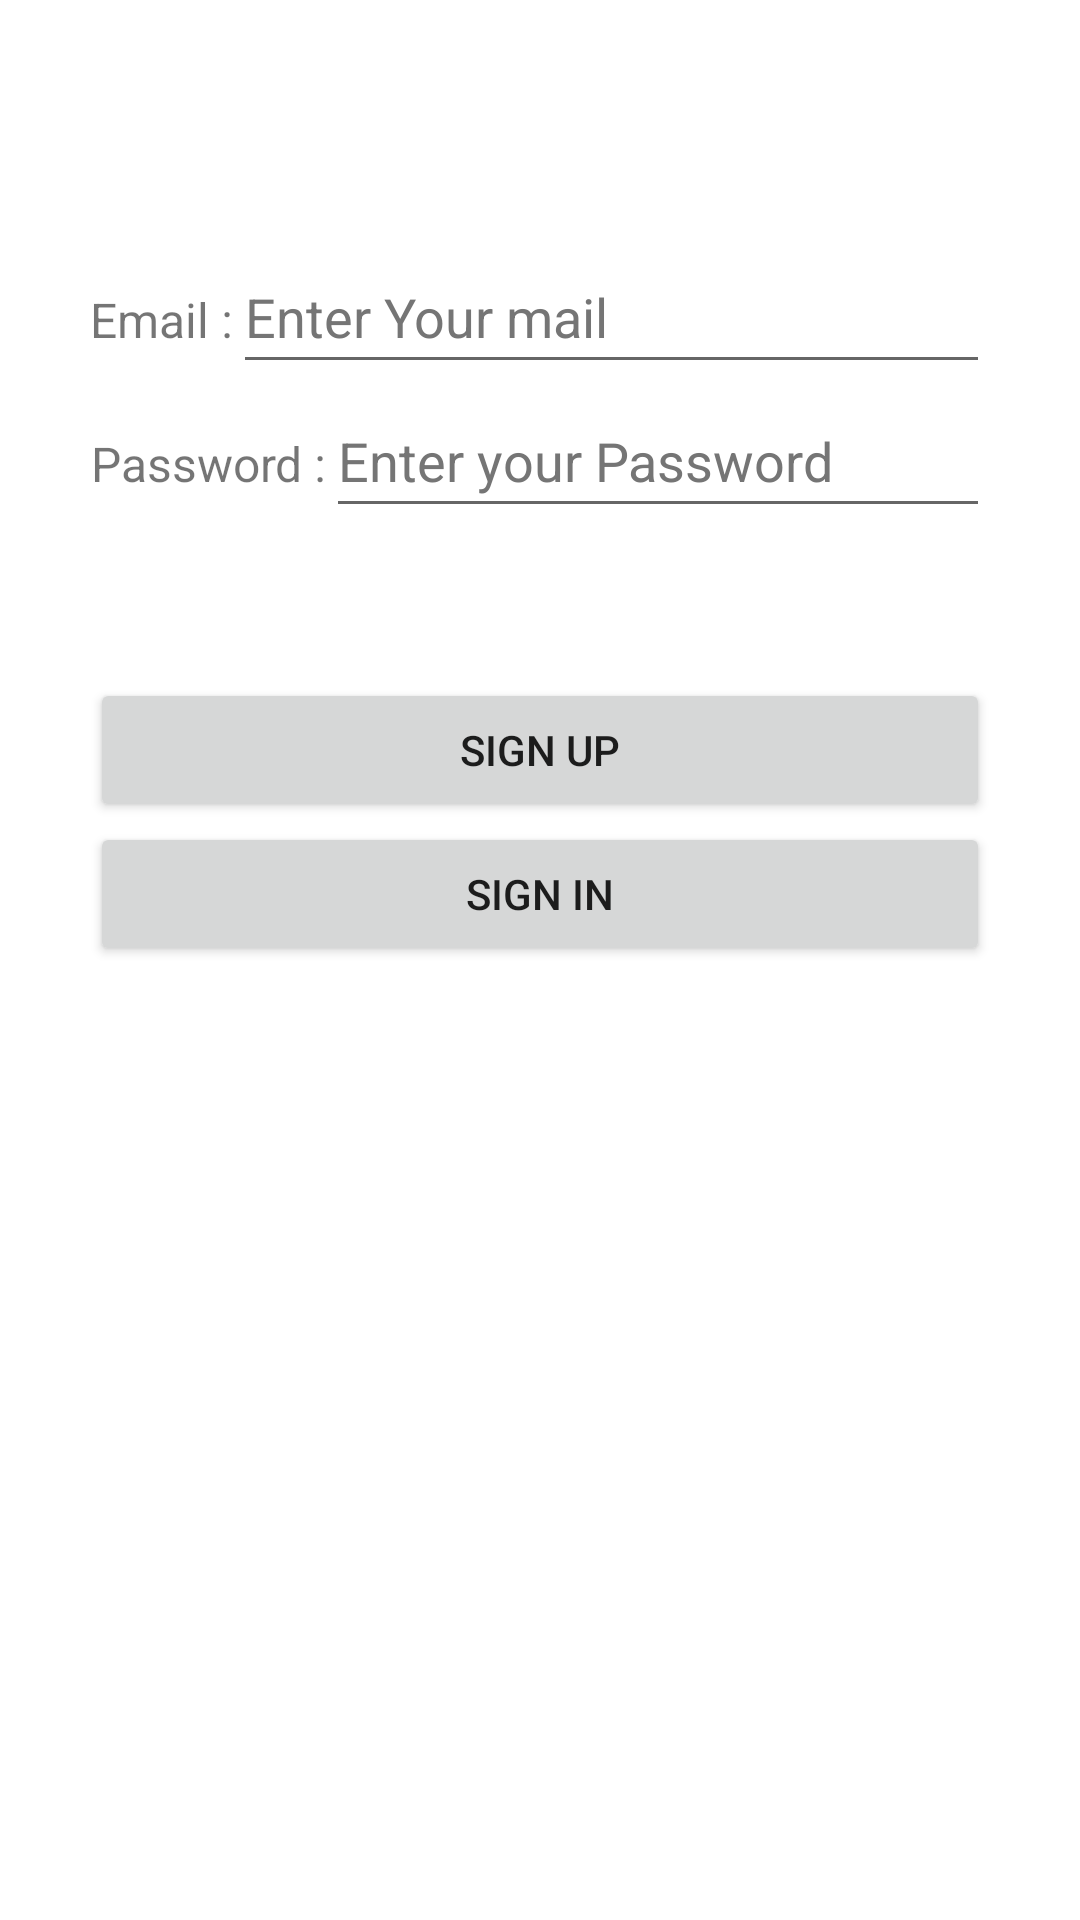

Produce the Android XML layout that renders to this screen, including the resource entries it uses.
<!-- AndroidManifest.xml: application theme Theme.ShoeStore -->
<!-- res/layout/fragment_log_in.xml -->
<?xml version="1.0" encoding="utf-8"?>
<FrameLayout xmlns:android="http://schemas.android.com/apk/res/android"
    xmlns:tools="http://schemas.android.com/tools"
    android:layout_width="match_parent"
    android:layout_height="match_parent"
    tools:context=".logIn.LogIn">

    <LinearLayout
        android:layout_width="match_parent"
        android:layout_height="wrap_content"
        android:layout_marginTop="50dp"
        android:orientation="vertical"
        android:padding="30dp"
        android:paddingTop="30dp">

        <LinearLayout
            android:layout_width="match_parent"
            android:layout_height="match_parent"
            android:orientation="horizontal">

            <TextView
                android:id="@+id/email_label"
                android:layout_width="wrap_content"
                android:layout_height="wrap_content"
                android:layout_weight="0"
                android:text="@string/email"
                android:textAlignment="center"
                android:textSize="16sp" />

            <EditText
                android:id="@+id/email_editText"
                android:layout_width="wrap_content"
                android:layout_height="wrap_content"
                android:layout_weight="1"
                android:autofillHints=""
                android:ems="10"
                android:hint="@string/hint_email"
                android:inputType="textEmailAddress"
                android:minHeight="48dp"
                android:textColorHint="#757575" />

        </LinearLayout>

        <LinearLayout
            android:layout_width="match_parent"
            android:layout_height="match_parent"
            android:layout_weight="0"
            android:orientation="horizontal">

            <TextView
                android:id="@+id/pass_label"
                android:layout_width="wrap_content"
                android:layout_height="wrap_content"
                android:layout_weight="0"
                android:text="@string/pass"
                android:textAlignment="center"
                android:textSize="16sp" />

            <EditText
                android:id="@+id/pass_editText"
                android:layout_width="wrap_content"
                android:layout_height="wrap_content"
                android:layout_weight="1"
                android:ems="10"
                android:hint="@string/hint_pass"
                android:inputType="textPassword"
                android:minHeight="48dp"
                android:textColorHint="#757575"
                tools:ignore="TouchTargetSizeCheck"
                android:autofillHints="" />
        </LinearLayout>

        <LinearLayout
            android:layout_width="match_parent"
            android:layout_height="match_parent"
            android:layout_marginTop="50dp"
            android:orientation="vertical">

            <Button
                android:id="@+id/sign_up_butt"
                android:layout_width="match_parent"
                android:layout_height="wrap_content"
                android:layout_weight="1"
                android:text="@string/signUp_butt" />

            <Button
                android:id="@+id/sign_in_butt"
                android:layout_width="match_parent"
                android:layout_height="wrap_content"
                android:layout_weight="1"
                android:text="@string/signIn_butt" />
        </LinearLayout>
    </LinearLayout>

</FrameLayout>
<!-- resources referenced by this layout -->
<resources>
  <string name="email">Email :</string>
  <string name="hint_email">Enter Your mail</string>
  <string name="hint_pass">Enter your Password</string>
  <string name="pass">Password :</string>
  <string name="signIn_butt">Sign In</string>
  <string name="signUp_butt">Sign Up</string>
  <style name="Theme.ShoeStore" parent="Theme.MaterialComponents.DayNight.DarkActionBar">
          
          <item name="colorPrimary">@color/purple_500</item>
          <item name="colorPrimaryVariant">@color/purple_700</item>
          <item name="colorOnPrimary">@color/white</item>
          
          <item name="colorSecondary">@color/teal_200</item>
          <item name="colorSecondaryVariant">@color/teal_700</item>
          <item name="colorOnSecondary">@color/black</item>
          
          <item name="android:statusBarColor">?attr/colorPrimaryVariant</item>
          
      </style>
  <!-- not gathered from this repository: default colours our renderer supplied (Android Studio template values) -->
  <color name="purple_500">#FF6200EE</color>
  <color name="purple_700">#FF3700B3</color>
  <color name="teal_200">#FF03DAC5</color>
  <color name="teal_700">#FF018786</color>
  <color name="black">#FF000000</color>
  <color name="white">#FFFFFFFF</color>
</resources>
